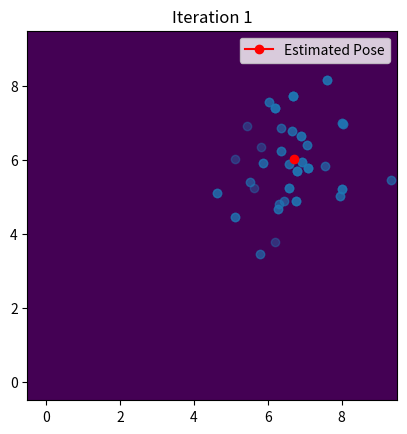
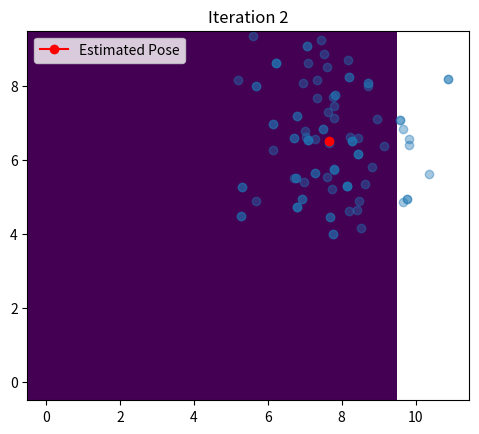
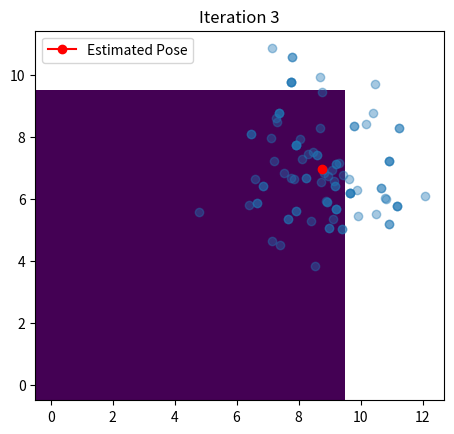
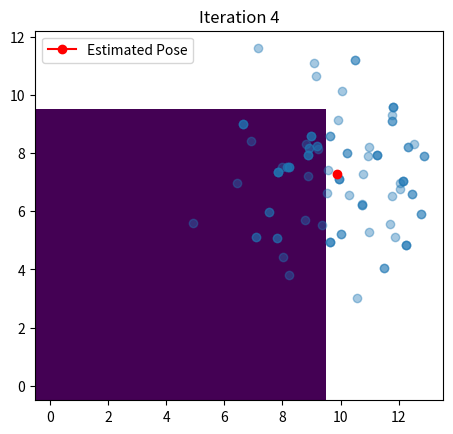
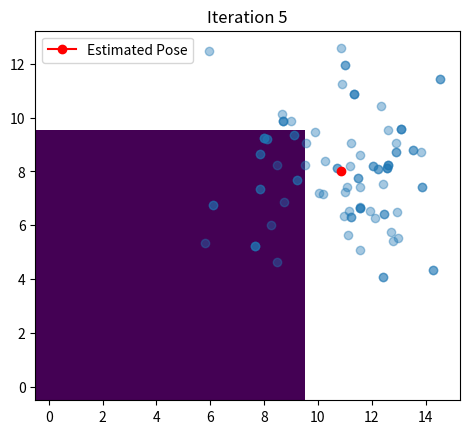
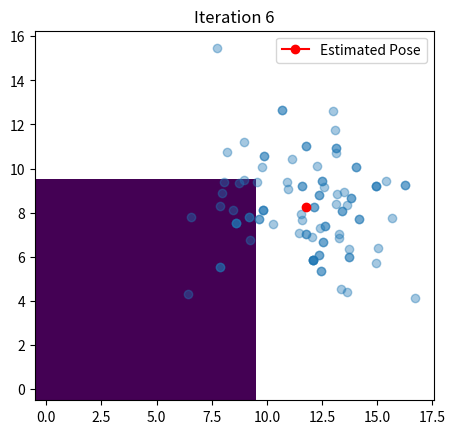
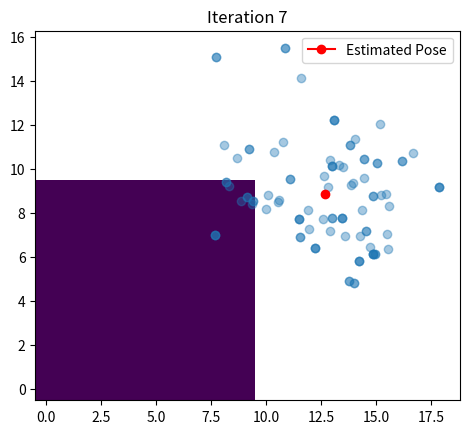
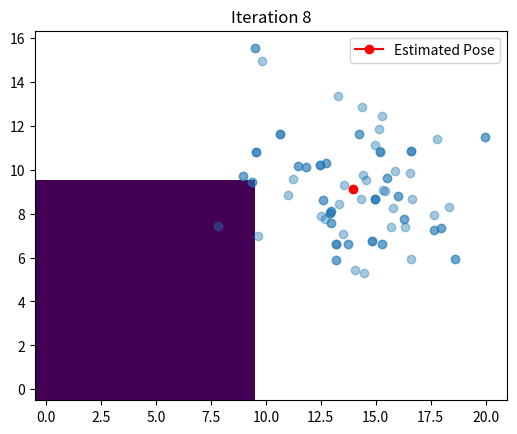
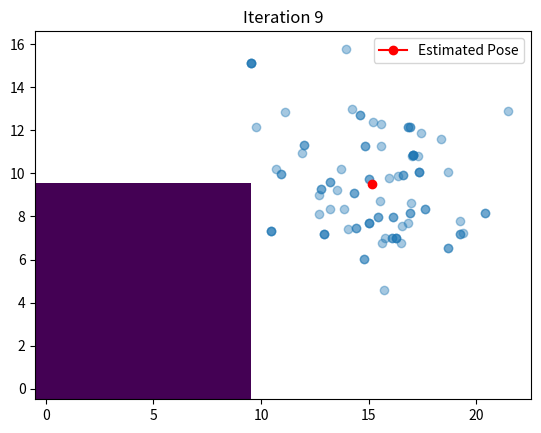
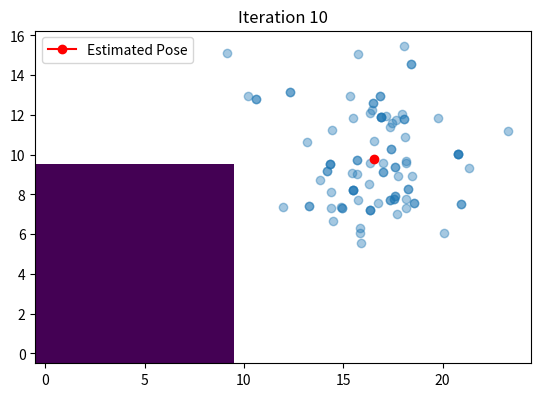

Write Python code to recreate these figures, in order.
import numpy as np
import matplotlib.pyplot as plt

# Environment map (replace with your map representation)
environment_map = np.zeros((10, 10))  # Create a 10x10 map

# Robot pose (initial position and orientation)
robot_pose = [5, 5, np.pi/2]  # Example: x, y, theta

# Number of particles
num_particles = 100

# Initial particle positions (randomly distributed around robot pose)
particles = robot_pose + np.random.rand(num_particles, 3)

def motion_model(particles, movement):
    # Update particle positions based on movement and noise
    particles[:, 0:2] += movement[0:2] + np.random.randn(num_particles, 2)
    particles[:, 2] += movement[2] + np.random.randn(num_particles) * 0.1  # Add noise to orientation
    return particles

def sensor_model(particles, sensor_data):
    # Update particle weights based on sensor data and map
    weights = np.zeros(num_particles)
    for i, particle in enumerate(particles):
        # Calculate the angle between the particle orientation and the sensor direction
        angle_diff = np.abs(particle[2] - sensor_data[0])
        if angle_diff <= np.deg2rad(50):  # Assuming sensor FOV is +/- 50 degrees
            # If the particle is within the sensor FOV, increase its weight
            weights[i] = 1.0
    return weights

def resample_particles(particles, weights):
    # Check if all weights are zeros
    if np.all(weights == 0):
        # If all weights are zeros, assign equal weights to all particles
        weights = np.ones(len(weights)) / len(weights)
    else:
        # Normalize weights
        weights /= np.sum(weights)
    
    # Resample particles based on their weights
    # Higher weight -> more likely to be replicated
    indices = np.random.choice(np.arange(len(particles)), size=num_particles, p=weights)
    return particles[indices]

# Main loop (simulation)
for iteration in range(10):
    # Simulate robot movement and sensor data acquisition
    movement = [1, 0.5, np.pi/6]  # Example movement: distance, sideways movement, rotation
    sensor_data = [np.pi/2]  # Example sensor data: robot orientation (replace with actual sensor data)

    # Update particles based on motion
    particles = motion_model(particles, movement)

    # Update weights based on sensor model
    weights = sensor_model(particles, sensor_data)

    # Resample particles for better localization estimate
    particles = resample_particles(particles, weights)

    # Extract estimated robot pose from particles (e.g., average or highest weight)
    estimated_pose = np.average(particles, axis=0)

    # Visualize the environment, particles, and estimated robot pose using Matplotlib
    plt.figure()  # Create a new figure for each iteration
    plt.imshow(environment_map, origin="lower")
    plt.scatter(particles[:, 0], particles[:, 1], alpha=0.4)
    plt.plot(estimated_pose[0], estimated_pose[1], marker='o', color='red', label='Estimated Pose')
    plt.legend()
    plt.title(f"Iteration {iteration + 1}")  # Add title with iteration number
    plt.pause(0.5)  # Pause for 0.5 seconds to see each iteration
    plt.close()  # Close the current plot window

plt.show()
